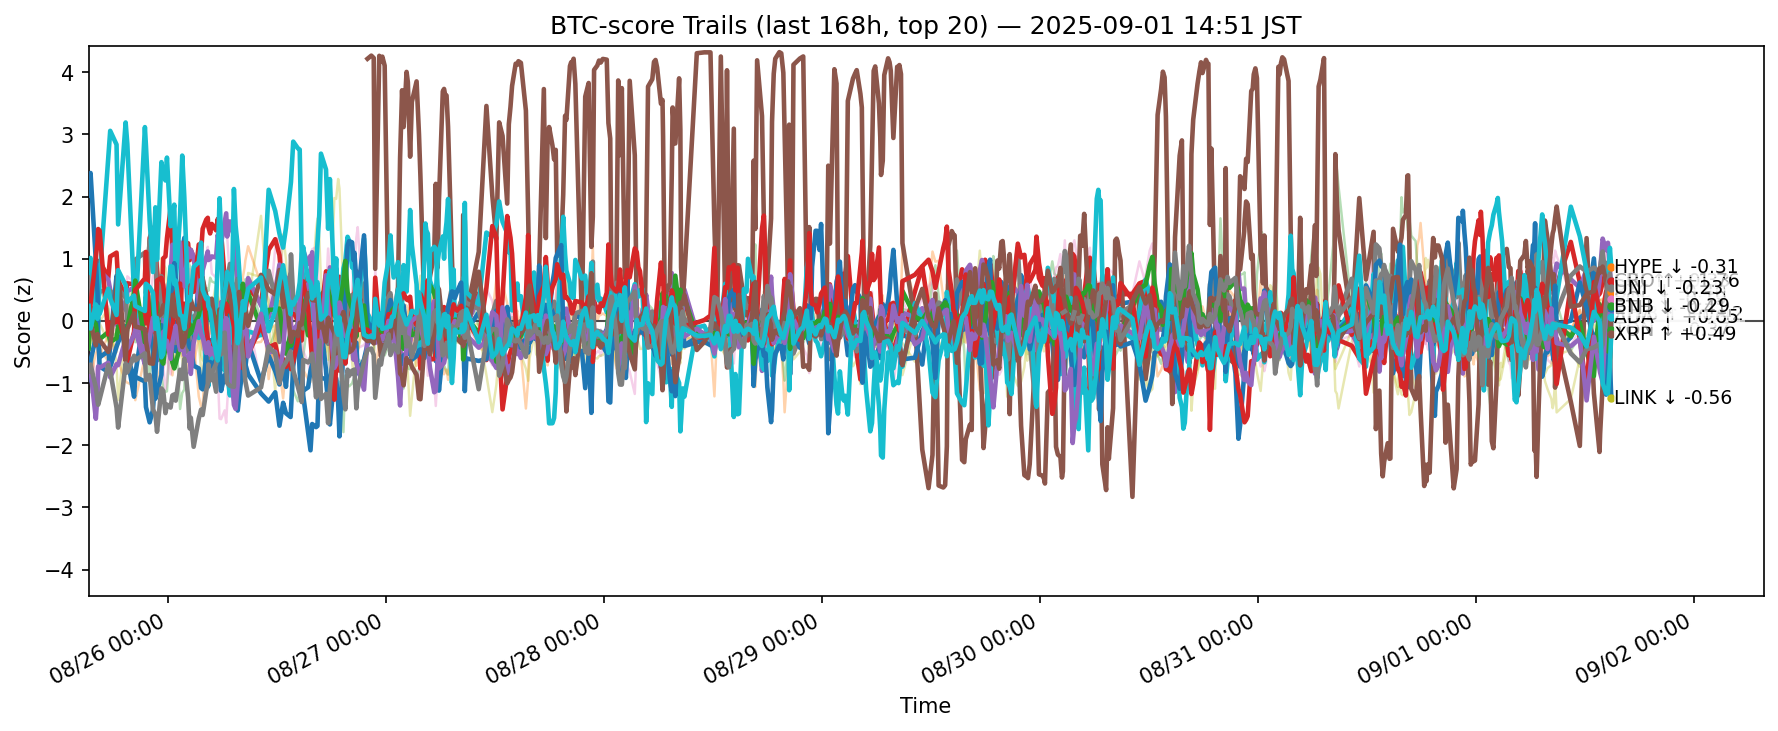

The table this chart was drawn from, first rows:
ts, side, symbol, score
2025-08-25 06:16:32.249327+00:00, btc, ADA, -0.9499
2025-08-25 06:16:32.249327+00:00, btc, AVAX, -0.1332
2025-08-25 06:16:32.249327+00:00, btc, BCH, -0.9256
2025-08-25 06:16:32.249327+00:00, btc, BNB, 0.7887
2025-08-25 06:16:32.249327+00:00, btc, BTC, 0.3519
2025-08-25 06:16:32.249327+00:00, btc, DOGE, -0.4147
2025-08-25 06:16:32.249327+00:00, btc, DOT, 0.1198
2025-08-25 06:16:32.249327+00:00, btc, ETH, 0.7224
2025-08-25 06:16:32.249327+00:00, btc, HBAR, -0.2599
2025-08-25 06:16:32.249327+00:00, btc, HYPE, 0.7798
2025-08-25 06:16:32.249327+00:00, btc, LINK, 2.019
2025-08-25 06:16:32.249327+00:00, btc, LTC, -1.042
2025-08-25 06:16:32.249327+00:00, btc, SHIB, -0.4421
2025-08-25 06:16:32.249327+00:00, btc, SOL, -0.000935
2025-08-25 06:16:32.249327+00:00, btc, SUI, -0.7934
2025-08-25 06:16:32.249327+00:00, btc, TON, 0.001105
2025-08-25 06:16:32.249327+00:00, btc, TRX, 0.8206
2025-08-25 06:16:32.249327+00:00, btc, UNI, -0.811
2025-08-25 06:16:32.249327+00:00, btc, XLM, -0.1258
2025-08-25 06:16:32.249327+00:00, btc, XRP, 0.2414
2025-08-25 06:28:58.350952+00:00, btc, ADA, -0.6382
2025-08-25 06:28:58.350952+00:00, btc, AVAX, -0.3107
2025-08-25 06:28:58.350952+00:00, btc, BCH, -1.147
2025-08-25 06:28:58.350952+00:00, btc, BNB, 0.5971
2025-08-25 06:28:58.350952+00:00, btc, BTC, 0.3924
2025-08-25 06:28:58.350952+00:00, btc, DOGE, -0.5434
2025-08-25 06:28:58.350952+00:00, btc, DOT, 0.2176
2025-08-25 06:28:58.350952+00:00, btc, ETH, 0.05712
2025-08-25 06:28:58.350952+00:00, btc, HBAR, -0.1405
2025-08-25 06:28:58.350952+00:00, btc, HYPE, 1.014
2025-08-25 06:28:58.350952+00:00, btc, LINK, 2.379
2025-08-25 06:28:58.350952+00:00, btc, LTC, -0.9385
2025-08-25 06:28:58.350952+00:00, btc, SHIB, 0.05863
2025-08-25 06:28:58.350952+00:00, btc, SOL, 0.2667
2025-08-25 06:28:58.350952+00:00, btc, SUI, -0.7886
2025-08-25 06:28:58.350952+00:00, btc, TON, -0.02498
2025-08-25 06:28:58.350952+00:00, btc, TRX, 0.6812
2025-08-25 06:28:58.350952+00:00, btc, UNI, -0.7017
2025-08-25 06:28:58.350952+00:00, btc, XLM, -0.3632
2025-08-25 06:28:58.350952+00:00, btc, XRP, -0.1228
2025-08-25 07:03:46.991841+00:00, btc, ADA, -0.2658
2025-08-25 07:03:46.991841+00:00, btc, AVAX, -0.1429
2025-08-25 07:03:46.991841+00:00, btc, BCH, 0.2682
2025-08-25 07:03:46.991841+00:00, btc, BNB, 0.423
2025-08-25 07:03:46.991841+00:00, btc, BTC, 0.9095
2025-08-25 07:03:46.991841+00:00, btc, DOGE, -0.8523
2025-08-25 07:03:46.991841+00:00, btc, DOT, -0.06174
2025-08-25 07:03:46.991841+00:00, btc, ETH, 0.2685
2025-08-25 07:03:46.991841+00:00, btc, HBAR, 0.2999
2025-08-25 07:03:46.991841+00:00, btc, HYPE, 0.127
2025-08-25 07:03:46.991841+00:00, btc, LINK, 0.9719
2025-08-25 07:03:46.991841+00:00, btc, LTC, -0.5157
2025-08-25 07:03:46.991841+00:00, btc, SHIB, -0.04957
2025-08-25 07:03:46.991841+00:00, btc, SOL, 1.002
2025-08-25 07:03:46.991841+00:00, btc, SUI, -1.573
2025-08-25 07:03:46.991841+00:00, btc, TON, -0.3919
2025-08-25 07:03:46.991841+00:00, btc, TRX, 0.6143
2025-08-25 07:03:46.991841+00:00, btc, UNI, -1.07
2025-08-25 07:03:46.991841+00:00, btc, XLM, -0.2801
2025-08-25 07:03:46.991841+00:00, btc, XRP, 0.2644
... 11,980 more rows
